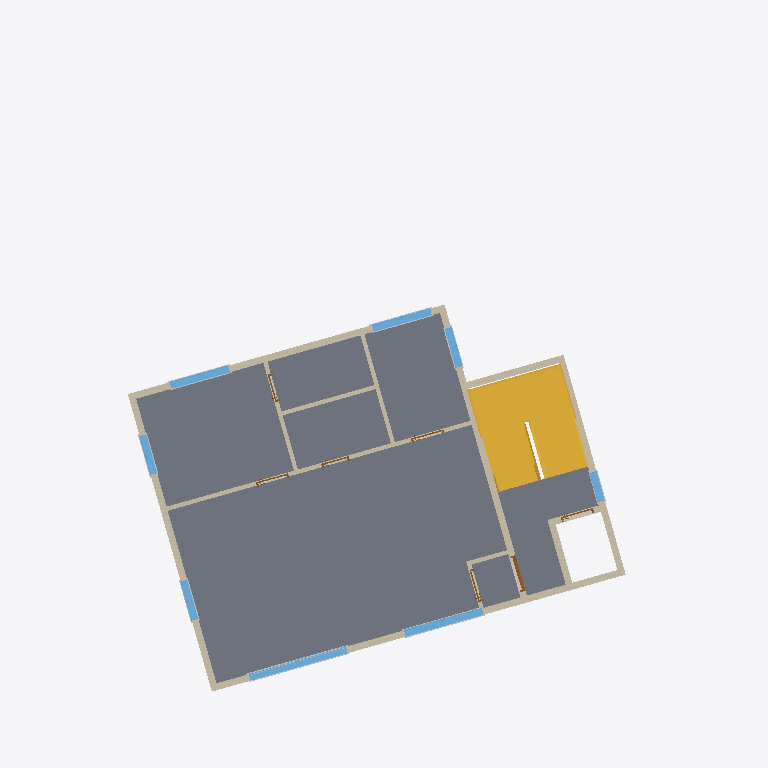
Plan cut of the same IFC building model at storey '5층' (level 11.40 m, cut at 12.80 m), seen from above with north up, elements coloured by IFC class (only those large enough to see are counted): 21 walls (beige), 17 other elements (light grey), 8 windows (light blue), 7 doors (brown), 2 stairs (yellow), 1 slab (grey). Cut surfaces are drawn darker.
Extent 21.1 m × 21.2 m × 17.3 m (x, y, z). Storeys (6): 1층 at 0.00 m; 2층 at 3.00 m; 3층 at 5.80 m; 4층 at 8.60 m; 5층 at 11.40 m; 지붕층 at 14.20 m. Elements (305): 136 IfcBuildingElementProxy, 76 IfcWallStandardCase, 35 IfcWindow, 31 IfcDoor, 13 IfcSlab, 8 IfcColumn, 5 IfcStair, 1 IfcRailing.

HEADER;
FILE_DESCRIPTION(('ViewDefinition [CoordinationView_V2.0]','RevitIdentifiers [VersionGUID: 7da1e723-9ae7-42a7-8bcf-7089093a4c9f, NumberOfSaves: 7]'),'2;1');
FILE_NAME('BuildLex_Demo_1_위반안.ifc','2026-10-27T10:50:44+09:00',(''),(''),'ODA SDAI 24.11','Autodesk Revit 25.0.2.419 (ENU) - IFC 25.0.2.419','');
FILE_SCHEMA(('IFC2X3'));
ENDSEC;
DATA;
#27=IFCPROJECT('1bZLuU_n119wEcBZJV3gC8',#18,'PJ2-BIM',$,$,'성산동 646-3 다세대주택','검토 전(위반안)',(#22),#92399);
#59=IFCSITE('1bZLuU_n119wEcBZJV3gCA',#18,'Default',$,$,#58,$,$,.ELEMENT.,(37,33,55,800000),(126,54,18,0),0.0,$,$);
#32=IFCBUILDING('1bZLuU_n119wEcBZJV3gC9',#18,'성산동 다세대주택',$,$,#30,$,'성산동 다세대주택',.ELEMENT.,$,$,#31);
#35=IFCBUILDINGSTOREY('2JF4e6axWHqu3u0C1FZlmi',#18,'1층',$,'Level:8mm Head',#34,$,'1층',.ELEMENT.,0.0);
#39=IFCBUILDINGSTOREY('1ZGO8hrFCHqw0v0026FpFv',#18,'2층',$,'Level:8mm Head',#38,$,'2층',.ELEMENT.,3000.0);
#43=IFCBUILDINGSTOREY('1azwgZz2v1QOudUxVKbCXj',#18,'3층',$,'Level:No Head',#42,$,'3층',.ELEMENT.,5800.0);
#47=IFCBUILDINGSTOREY('1azwgZz2v1QOudUxVKbCXY',#18,'4층',$,'Level:No Head',#46,$,'4층',.ELEMENT.,8600.0);
#51=IFCBUILDINGSTOREY('1azwgZz2v1QOudUxVKbCXZ',#18,'5층',$,'Level:No Head',#50,$,'5층',.ELEMENT.,11400.0);
#55=IFCBUILDINGSTOREY('1azwgZz2v1QOudUxVKbCXW',#18,'지붕층',$,'Level:No Head',#54,$,'지붕층',.ELEMENT.,14200.000000000002);
#65431=IFCSLAB('1azwgZz2v1QOudUxVKbDyq',#18,'Floor:Concrete 250mm:1660958',$,'Floor:Concrete 250mm',#65402,#65430,'1660958',.FLOOR.);
#64557=IFCSTAIR('1azwgZz2v1QOudUxVKbD7c',#18,'Assembled Stair:Stair:1660620',$,'Assembled Stair:190mm max riser 250mm going',#64556,$,'1660620',.HALF_TURN_STAIR.);
#64128=IFCSTAIR('1azwgZz2v1QOudUxVKbD5i',#18,'Assembled Stair:Stair:1660486',$,'Assembled Stair:190mm max riser 250mm going',#64127,$,'1660486',.HALF_TURN_STAIR.);
#2549=IFCWALLSTANDARDCASE('1azwgZz2v1QOudUxVKbCYD',#18,'Basic Wall:Concrete 200mm:1658791',$,'Basic Wall:Concrete 200mm',#2537,#2548,'1658791');
#2572=IFCWALLSTANDARDCASE('1azwgZz2v1QOudUxVKbCY0',#18,'Basic Wall:Concrete 200mm:1658794',$,'Basic Wall:Concrete 200mm',#2560,#2571,'1658794');
#2393=IFCWALLSTANDARDCASE('1azwgZz2v1QOudUxVKbCY$',#18,'Basic Wall:Concrete 200mm:1658773',$,'Basic Wall:Concrete 200mm',#2381,#2392,'1658773');
#2439=IFCWALLSTANDARDCASE('1azwgZz2v1QOudUxVKbCYn',#18,'Basic Wall:Concrete 200mm:1658779',$,'Basic Wall:Concrete 200mm',#2427,#2438,'1658779');
#2526=IFCWALLSTANDARDCASE('1azwgZz2v1QOudUxVKbCYE',#18,'Basic Wall:Concrete 200mm:1658788',$,'Basic Wall:Concrete 200mm',#2514,#2525,'1658788');
#2618=IFCWALLSTANDARDCASE('1azwgZz2v1QOudUxVKbCYQ',#18,'Basic Wall:Interior - 125mm Partition:1658800',$,'Basic Wall:Interior - 125mm Partition',#2606,#2617,'1658800');
#2370=IFCWALLSTANDARDCASE('1azwgZz2v1QOudUxVKbCYu',#18,'Basic Wall:Concrete 200mm:1658770',$,'Basic Wall:Concrete 200mm',#2358,#2369,'1658770');
#2416=IFCWALLSTANDARDCASE('1azwgZz2v1QOudUxVKbCYo',#18,'Basic Wall:Concrete 200mm:1658776',$,'Basic Wall:Concrete 200mm',#2404,#2415,'1658776');
#62277=IFCWINDOW('1azwgZz2v1QOudUxVKbDHL',#18,'M_Window-Casement-Double:거실창 3000x2100:1659775',$,'M_Window-Casement-Double:거실창 3000x2100',#92176,#62273,'1659775',2099.999999999999,3000.0);
#62336=IFCWINDOW('1azwgZz2v1QOudUxVKbDIk',#18,'M_Window-Casement-Double:주방창 2400x1500:1659780',$,'M_Window-Casement-Double:주방창 2400x1500',#92191,#62332,'1659780',1500.0000000000011,2400.0);
#2664=IFCWALLSTANDARDCASE('1azwgZz2v1QOudUxVKbCYS',#18,'Basic Wall:Interior - 125mm Partition:1658806',$,'Basic Wall:Interior - 125mm Partition',#2652,#2663,'1658806');
#2480=IFCWALLSTANDARDCASE('1azwgZz2v1QOudUxVKbCYq',#18,'Basic Wall:Concrete 200mm:1658782',$,'Basic Wall:Concrete 200mm',#2468,#2479,'1658782');
#62454=IFCWINDOW('1azwgZz2v1QOudUxVKbDIa',#18,'M_Window-Casement-Double:침실창 1800x1200:1659790',$,'M_Window-Casement-Double:침실창 1800x1200',#92236,#62450,'1659790',1200.0000000000023,1799.9999999999995);
#62631=IFCWINDOW('1azwgZz2v1QOudUxVKbDIt',#18,'M_Window-Casement-Double:침실창 1800x1200:1659805',$,'M_Window-Casement-Double:침실창 1800x1200',#92266,#62627,'1659805',1200.0000000000023,1799.999999999999);
#2733=IFCWALLSTANDARDCASE('1azwgZz2v1QOudUxVKbCYL',#18,'Basic Wall:Interior - 125mm Partition:1658815',$,'Basic Wall:Interior - 125mm Partition',#2721,#2732,'1658815');
#2641=IFCWALLSTANDARDCASE('1azwgZz2v1QOudUxVKbCYP',#18,'Basic Wall:Interior - 125mm Partition:1658803',$,'Basic Wall:Interior - 125mm Partition',#2629,#2640,'1658803');
#62395=IFCWINDOW('1azwgZz2v1QOudUxVKbDIZ',#18,'M_Window-Casement-Double:측창 1200x1200:1659785',$,'M_Window-Casement-Double:측창 1200x1200',#92206,#62391,'1659785',1200.0000000000023,1199.9999999999995);
#62513=IFCWINDOW('1azwgZz2v1QOudUxVKbDIv',#18,'M_Window-Casement-Double:측창 1200x1200:1659795',$,'M_Window-Casement-Double:측창 1200x1200',#92221,#62509,'1659795',1200.0000000000023,1199.999999999999);
#62690=IFCWINDOW('1azwgZz2v1QOudUxVKbDI8',#18,'M_Window-Casement-Double:측창 1200x1200:1659810',$,'M_Window-Casement-Double:측창 1200x1200',#92281,#62686,'1659810',1200.0000000000023,1199.999999999999);
#2595=IFCWALLSTANDARDCASE('1azwgZz2v1QOudUxVKbCY7',#18,'Basic Wall:Concrete 200mm:1658797',$,'Basic Wall:Concrete 200mm',#2583,#2594,'1658797');
#62749=IFCWINDOW('1azwgZz2v1QOudUxVKbDID',#18,'M_Window-Fixed:900 x 1200mm:1659815',$,'M_Window-Fixed:900 x 1200mm',#92131,#62745,'1659815',1200.0000000000043,899.9999999999995);
#2214=IFCWALLSTANDARDCASE('1azwgZz2v1QOudUxVKbCYi',#18,'Basic Wall:Interior - 125mm Partition:1658758',$,'Basic Wall:Interior - 125mm Partition',#2202,#2213,'1658758');
#2710=IFCWALLSTANDARDCASE('1azwgZz2v1QOudUxVKbCYM',#18,'Basic Wall:Interior - 125mm Partition:1658812',$,'Basic Wall:Interior - 125mm Partition',#2698,#2709,'1658812');
#2081=IFCWALLSTANDARDCASE('1azwgZz2v1QOudUxVKbCXM',#18,'Basic Wall:Concrete 200mm:1658748',$,'Basic Wall:Concrete 200mm',#2069,#2080,'1658748');
#62211=IFCDOOR('1azwgZz2v1QOudUxVKbDHI',#18,'M_Door-Exterior-Single-Two_Lite:현관문 1000x2100:1659768',$,'M_Door-Exterior-Single-Two_Lite:현관문 1000x2100',#92146,#62207,'1659768',2200.0,1099.9999999999998);
#2017=IFCWALLSTANDARDCASE('1azwgZz2v1QOudUxVKbCXI',#18,'Basic Wall:Concrete 200mm:1658744',$,'Basic Wall:Concrete 200mm',#2005,#2016,'1658744');
#62325=IFCBUILDINGELEMENTPROXY('1azwgZz2v1QOudUxVKbDIf',#18,'M_Trim-Window-Interior-Flat:Picture Frame:1659779',$,'M_Trim-Window-Interior-Flat:Picture Frame',#62324,#62321,'1659779',$);
#2503=IFCWALLSTANDARDCASE('1azwgZz2v1QOudUxVKbCYB',#18,'Basic Wall:Concrete 200mm:1658785',$,'Basic Wall:Concrete 200mm',#2491,#2502,'1658785');
#62384=IFCBUILDINGELEMENTPROXY('1azwgZz2v1QOudUxVKbDIY',#18,'M_Trim-Window-Interior-Flat:Picture Frame:1659784',$,'M_Trim-Window-Interior-Flat:Picture Frame',#62383,#62380,'1659784',$);
#2283=IFCWALLSTANDARDCASE('1azwgZz2v1QOudUxVKbCYc',#18,'Basic Wall:Interior - 125mm Partition:1658764',$,'Basic Wall:Interior - 125mm Partition',#2271,#2282,'1658764');
#67245=IFCDOOR('0c$sTVlHn3mfYONNVA6NDh',#18,'M_Door-Passage-Single-Flush:900 x 2100mm:1661211',$,'M_Door-Passage-Single-Flush:900 x 2100mm',#92161,#67241,'1661211',2200.0,1000.0000000000001);
#62222=IFCDOOR('1azwgZz2v1QOudUxVKbDHG',#18,'M_Door-Passage-Single-Flush:900 x 2100mm:1659770',$,'M_Door-Passage-Single-Flush:900 x 2100mm',#92356,#62218,'1659770',2200.0,999.9999999999995);
#62255=IFCDOOR('1azwgZz2v1QOudUxVKbDHN',#18,'M_Door-Passage-Single-Flush:900 x 2100mm:1659773',$,'M_Door-Passage-Single-Flush:900 x 2100mm',#92296,#62251,'1659773',2200.0,999.999999999999);
#62233=IFCDOOR('1azwgZz2v1QOudUxVKbDHH',#18,'M_Door-Passage-Single-Flush:900 x 2100mm:1659771',$,'M_Door-Passage-Single-Flush:900 x 2100mm',#92326,#62229,'1659771',2200.0,999.999999999999);
#62314=IFCBUILDINGELEMENTPROXY('1azwgZz2v1QOudUxVKbDIe',#18,'M_Trim-Window-Exterior-Flat:with Sill:1659778',$,'M_Trim-Window-Exterior-Flat:with Sill',#62313,#62307,'1659778',$);
#2687=IFCWALLSTANDARDCASE('1azwgZz2v1QOudUxVKbCYJ',#18,'Basic Wall:Interior - 125mm Partition:1658809',$,'Basic Wall:Interior - 125mm Partition',#2675,#2686,'1658809');
#62244=IFCDOOR('1azwgZz2v1QOudUxVKbDHM',#18,'M_Door-Passage-Single-Flush:750 x 2100mm:1659772',$,'M_Door-Passage-Single-Flush:750 x 2100mm',#92311,#62240,'1659772',2200.0,850.0000000000006);
#2237=IFCWALLSTANDARDCASE('1azwgZz2v1QOudUxVKbCYY',#18,'Basic Wall:Interior - 125mm Partition:1658760',$,'Basic Wall:Interior - 125mm Partition',#2225,#2236,'1658760');
#62266=IFCDOOR('1azwgZz2v1QOudUxVKbDHK',#18,'M_Door-Passage-Single-Flush:750 x 2100mm:1659774',$,'M_Door-Passage-Single-Flush:750 x 2100mm',#92341,#62262,'1659774',2200.0,850.0000000000006);
#62502=IFCBUILDINGELEMENTPROXY('1azwgZz2v1QOudUxVKbDIu',#18,'M_Trim-Window-Interior-Flat:Picture Frame:1659794',$,'M_Trim-Window-Interior-Flat:Picture Frame',#62501,#62495,'1659794',$);
#62679=IFCBUILDINGELEMENTPROXY('1azwgZz2v1QOudUxVKbDIB',#18,'M_Trim-Window-Interior-Flat:Picture Frame:1659809',$,'M_Trim-Window-Interior-Flat:Picture Frame',#62678,#62672,'1659809',$);
#62373=IFCBUILDINGELEMENTPROXY('1azwgZz2v1QOudUxVKbDIj',#18,'M_Trim-Window-Exterior-Flat:with Sill:1659783',$,'M_Trim-Window-Exterior-Flat:with Sill',#62372,#62366,'1659783',$);
#62488=IFCBUILDINGELEMENTPROXY('1azwgZz2v1QOudUxVKbDIx',#18,'M_Trim-Window-Exterior-Flat:with Sill:1659793',$,'M_Trim-Window-Exterior-Flat:with Sill',#62487,#62484,'1659793',$);
#62665=IFCBUILDINGELEMENTPROXY('1azwgZz2v1QOudUxVKbDIA',#18,'M_Trim-Window-Exterior-Flat:with Sill:1659808',$,'M_Trim-Window-Exterior-Flat:with Sill',#62664,#62661,'1659808',$);
#62443=IFCBUILDINGELEMENTPROXY('1azwgZz2v1QOudUxVKbDId',#18,'M_Trim-Window-Interior-Flat:Picture Frame:1659789',$,'M_Trim-Window-Interior-Flat:Picture Frame',#62442,#62436,'1659789',$);
#62738=IFCBUILDINGELEMENTPROXY('1azwgZz2v1QOudUxVKbDIC',#18,'M_Trim-Window-Interior-Flat:Picture Frame:1659814',$,'M_Trim-Window-Interior-Flat:Picture Frame',#62737,#62731,'1659814',$);
#62561=IFCBUILDINGELEMENTPROXY('1azwgZz2v1QOudUxVKbDIz',#18,'M_Trim-Window-Interior-Flat:Picture Frame:1659799',$,'M_Trim-Window-Interior-Flat:Picture Frame',#62560,#62554,'1659799',$);
#62300=IFCBUILDINGELEMENTPROXY('1azwgZz2v1QOudUxVKbDIh',#18,'M_Muntin Pattern_2x2:M_Muntin Pattern_2x2:1659777',$,'M_Muntin Pattern_2x2:M_Muntin Pattern_2x2',#62299,#62296,'1659777',$);
#62289=IFCBUILDINGELEMENTPROXY('1azwgZz2v1QOudUxVKbDIg',#18,'M_Muntin Pattern_2x2:M_Muntin Pattern_2x2:1659776',$,'M_Muntin Pattern_2x2:M_Muntin Pattern_2x2',#62288,#62285,'1659776',$);
#62786=IFCBUILDINGELEMENTPROXY('1azwgZz2v1QOudUxVKbDI0',#18,'M_Trim-Window-Interior-Flat:Picture Frame:1659818',$,'M_Trim-Window-Interior-Flat:Picture Frame',#62785,#62782,'1659818',$);
#62724=IFCBUILDINGELEMENTPROXY('1azwgZz2v1QOudUxVKbDIF',#18,'M_Trim-Window-Exterior-Flat:with Sill:1659813',$,'M_Trim-Window-Exterior-Flat:with Sill',#62723,#62720,'1659813',$);
#62429=IFCBUILDINGELEMENTPROXY('1azwgZz2v1QOudUxVKbDIc',#18,'M_Trim-Window-Exterior-Flat:with Sill:1659788',$,'M_Trim-Window-Exterior-Flat:with Sill',#62428,#62425,'1659788',$);
#62547=IFCBUILDINGELEMENTPROXY('1azwgZz2v1QOudUxVKbDIy',#18,'M_Trim-Window-Exterior-Flat:with Sill:1659798',$,'M_Trim-Window-Exterior-Flat:with Sill',#62546,#62543,'1659798',$);
ENDSEC;
